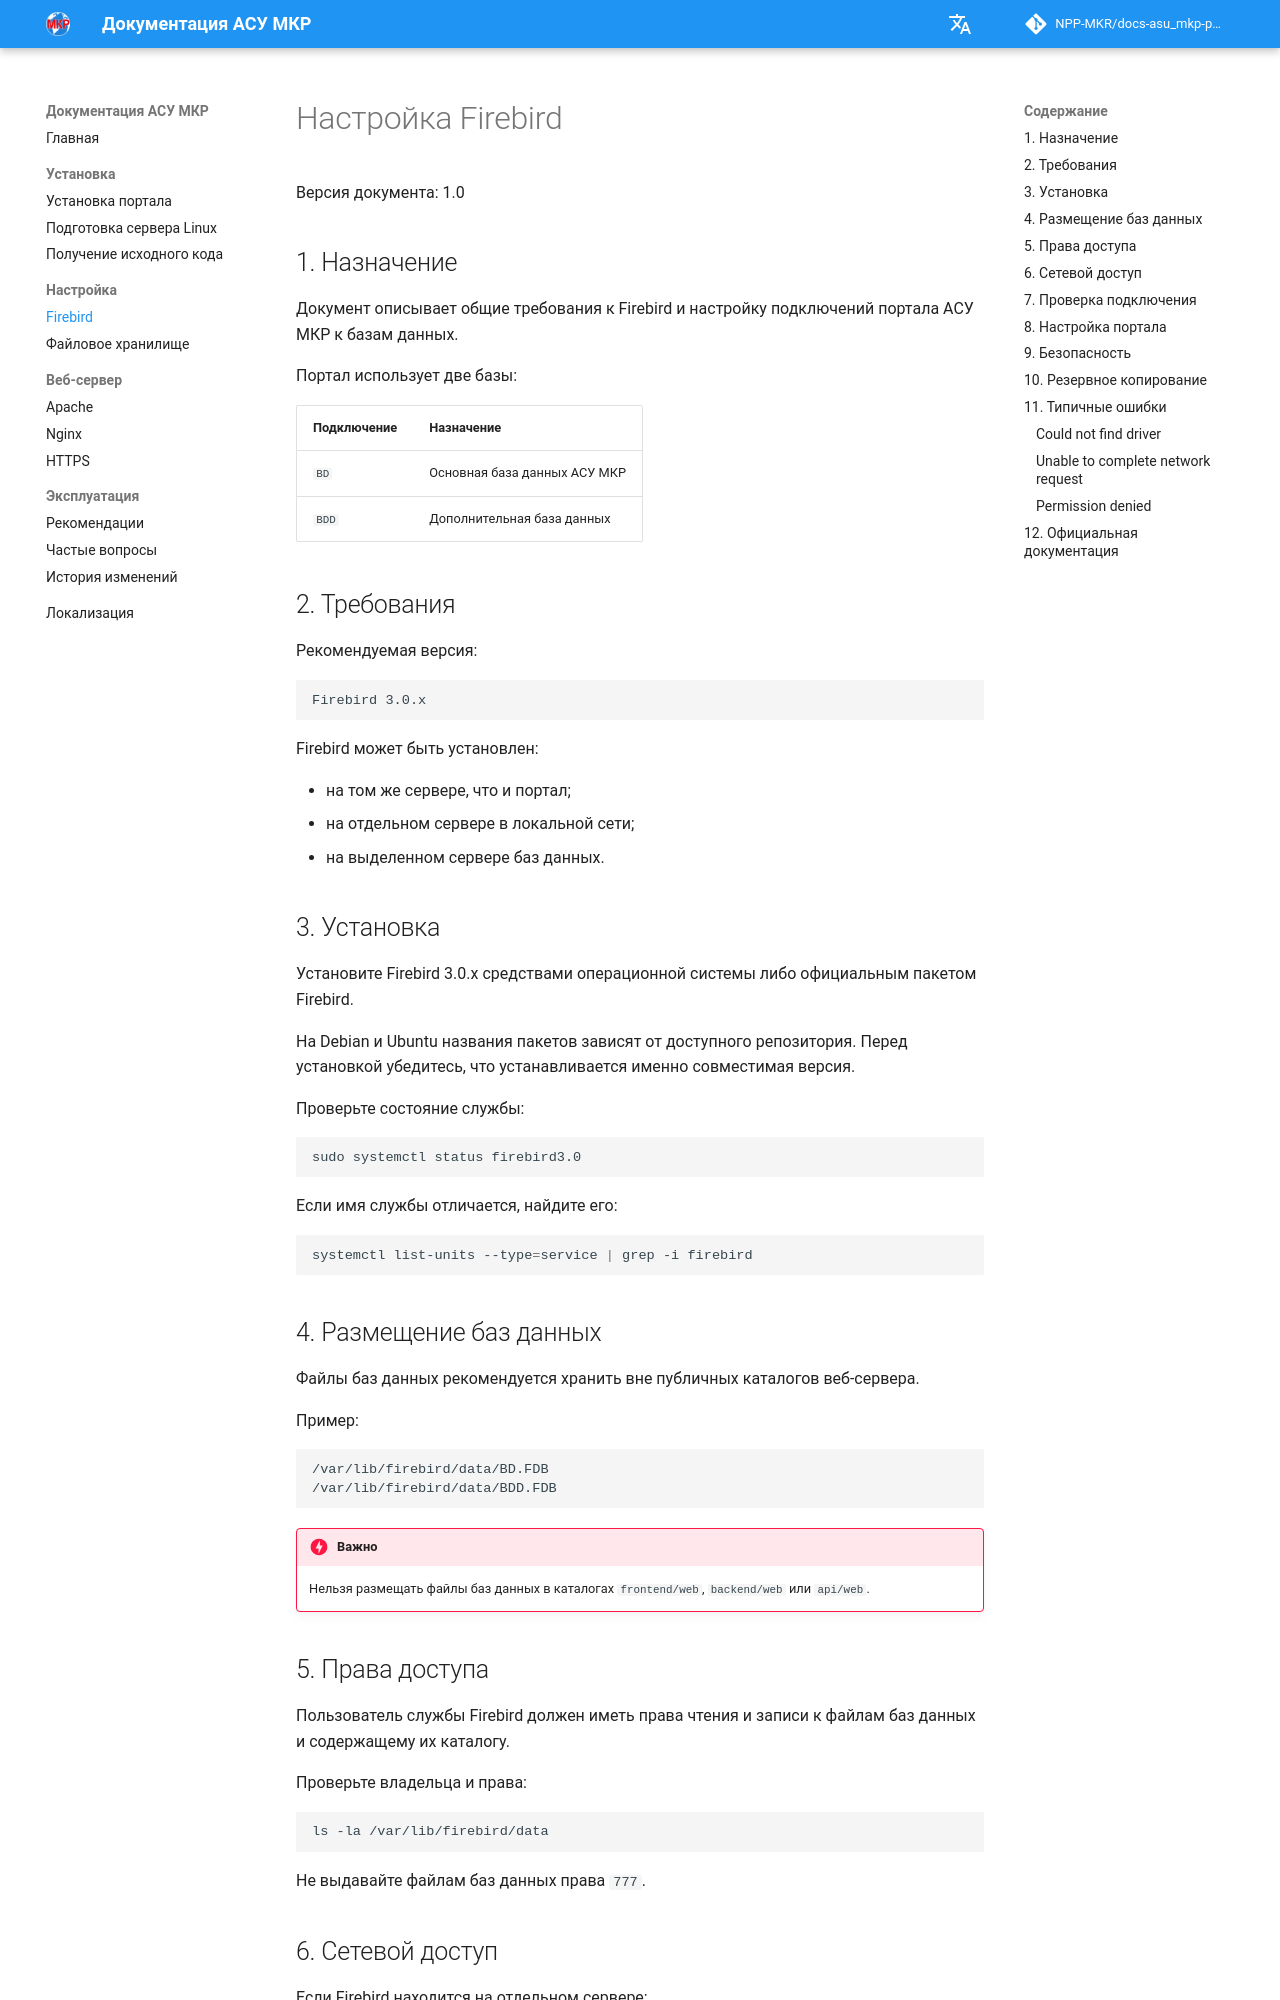

repository: NPP-MKR/docs-asu_mkp-portal · page: ru/configuration/firebird/index.html · generator: mkdocs

# Настройка Firebird

Версия документа: 1.0

## 1. Назначение

Документ описывает общие требования к Firebird и настройку подключений портала АСУ МКР к базам данных.

Портал использует две базы:

| Подключение | Назначение |
|---|---|
| `BD` | Основная база данных АСУ МКР |
| `BDD` | Дополнительная база данных |

## 2. Требования

Рекомендуемая версия:

```text
Firebird 3.0.x
```

Firebird может быть установлен:

- на том же сервере, что и портал;
- на отдельном сервере в локальной сети;
- на выделенном сервере баз данных.

## 3. Установка

Установите Firebird 3.0.x средствами операционной системы либо официальным пакетом Firebird.

На Debian и Ubuntu названия пакетов зависят от доступного репозитория. Перед установкой убедитесь, что устанавливается именно совместимая версия.

Проверьте состояние службы:

```bash
sudo systemctl status firebird3.0
```

Если имя службы отличается, найдите его:

```bash
systemctl list-units --type=service | grep -i firebird
```

## 4. Размещение баз данных

Файлы баз данных рекомендуется хранить вне публичных каталогов веб-сервера.

Пример:

```text
/var/lib/firebird/data/BD.FDB
/var/lib/firebird/data/BDD.FDB
```

!!! danger "Важно"
    Нельзя размещать файлы баз данных в каталогах `frontend/web`, `backend/web` или `api/web`.

## 5. Права доступа

Пользователь службы Firebird должен иметь права чтения и записи к файлам баз данных и содержащему их каталогу.

Проверьте владельца и права:

```bash
ls -la /var/lib/firebird/data
```

Не выдавайте файлам баз данных права `777`.
